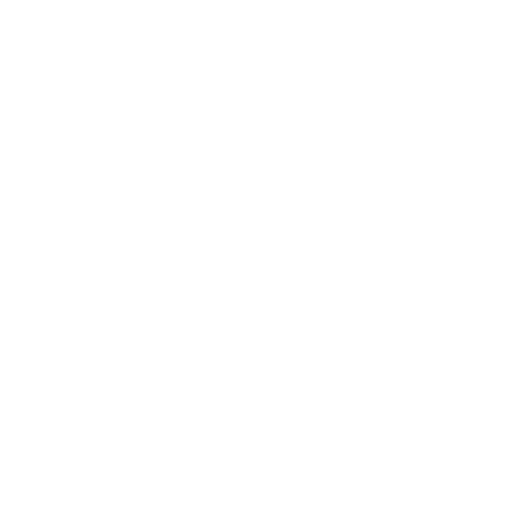
t = 0.00 s
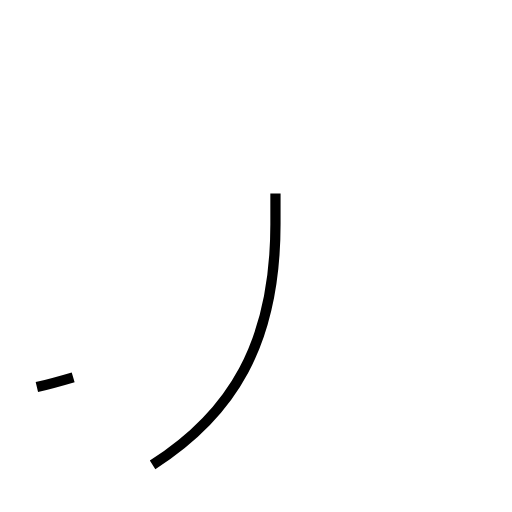
t = 1.03 s
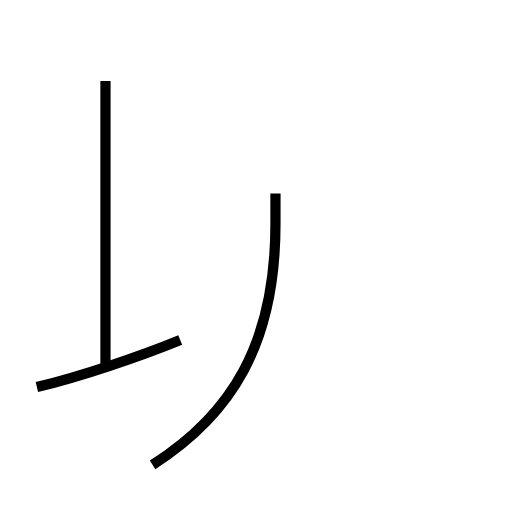
t = 2.21 s
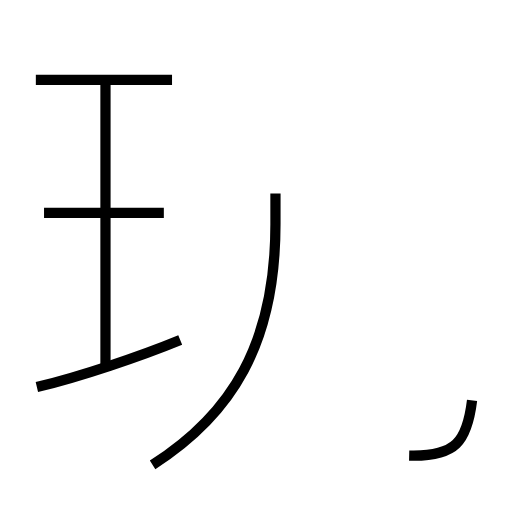
t = 3.25 s
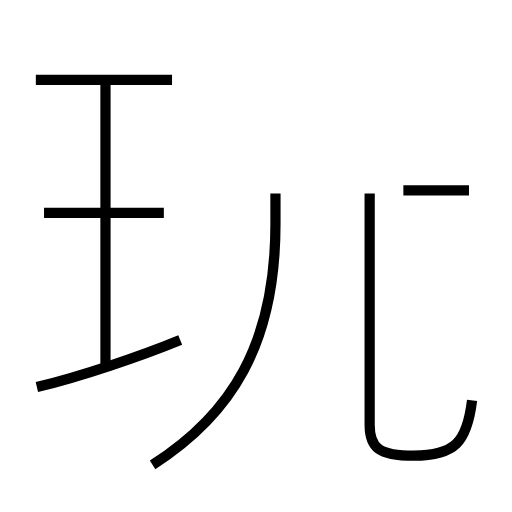
t = 4.29 s
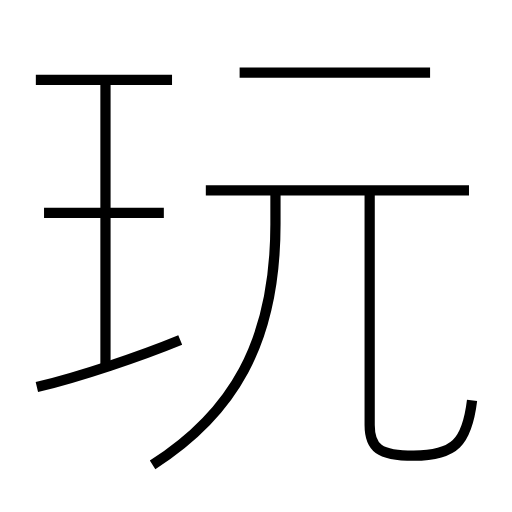
t = 5.43 s

The animated SVG that drew these frames (rendered in a browser with its animation timeline set to each time). Animation: 8 SMIL elements (animate=8); one cycle of 5.42 s.

<?xml version='1.0' encoding='utf-8'?>
<svg viewBox="0.0 -6.0 50.0 50.0" version="1.1" xmlns="http://www.w3.org/2000/svg"><rect x="-1000" y="-1000" width="2000" height="2000" stroke="white" fill="white" /><g style="fill:none;stroke:#000000;stroke-width:1"><path d="M 14.9 1.4 C 22.6 -3.5 26.9 -10.4 26.9 -22.1 L 26.9 -25.1 " transform="translate(0.0 38.0)" stroke-dasharray="30.723117428105674" stroke-dashoffset="30.723117428105674"><animate attributeName="stroke-dashoffset" from="30.723117428105674" to="0" dur="0.9216935228431702s" begin="0s" fill="freeze" /></path><path d="M 3.6 -6.2 C 7.8 -7.2 13.7 -9.2 17.6 -10.8 " transform="translate(0.0 38.0)" stroke-dasharray="14.748264859844308" stroke-dashoffset="14.748264859844308"><animate attributeName="stroke-dashoffset" from="14.748264859844308" to="0" dur="0.44244794579532926s" begin="0.9216935228431702s" fill="freeze" /></path><path d="M 10.3 -7.8 L 10.3 -36.1 " transform="translate(0.0 38.0)" stroke-dasharray="28.3" stroke-dashoffset="28.3"><animate attributeName="stroke-dashoffset" from="28.3" to="0" dur="0.849s" begin="1.3641414686384994s" fill="freeze" /></path><path d="M 16.0 -23.2 L 4.3 -23.2 " transform="translate(0.0 38.0)" stroke-dasharray="11.7" stroke-dashoffset="11.7"><animate attributeName="stroke-dashoffset" from="11.7" to="0" dur="0.351s" begin="2.2131414686384994s" fill="freeze" /></path><path d="M 16.8 -36.2 L 3.5 -36.2 " transform="translate(0.0 38.0)" stroke-dasharray="13.3" stroke-dashoffset="13.3"><animate attributeName="stroke-dashoffset" from="13.3" to="0" dur="0.399s" begin="2.5641414686384993s" fill="freeze" /></path><path d="M 46.1 -4.9 C 45.6 -0.8 44.4 0.5 40.4 0.5 C 37.0 0.5 36.1 -0.3 36.1 -2.5 L 36.1 -25.1 " transform="translate(0.0 38.0)" stroke-dasharray="37.75318579446618" stroke-dashoffset="37.75318579446618"><animate attributeName="stroke-dashoffset" from="37.75318579446618" to="0" dur="1.1325955738339852s" begin="2.9631414686384994s" fill="freeze" /></path><path d="M 45.8 -25.4 L 20.1 -25.4 " transform="translate(0.0 38.0)" stroke-dasharray="25.699999999999996" stroke-dashoffset="25.699999999999996"><animate attributeName="stroke-dashoffset" from="25.699999999999996" to="0" dur="0.7709999999999998s" begin="4.095737042472485s" fill="freeze" /></path><path d="M 42.0 -36.9 L 23.4 -36.9" transform="translate(0.0 38.0)" stroke-dasharray="18.6" stroke-dashoffset="18.6"><animate attributeName="stroke-dashoffset" from="18.6" to="0" dur="0.558s" begin="4.866737042472485s" fill="freeze" /></path></g></svg>
